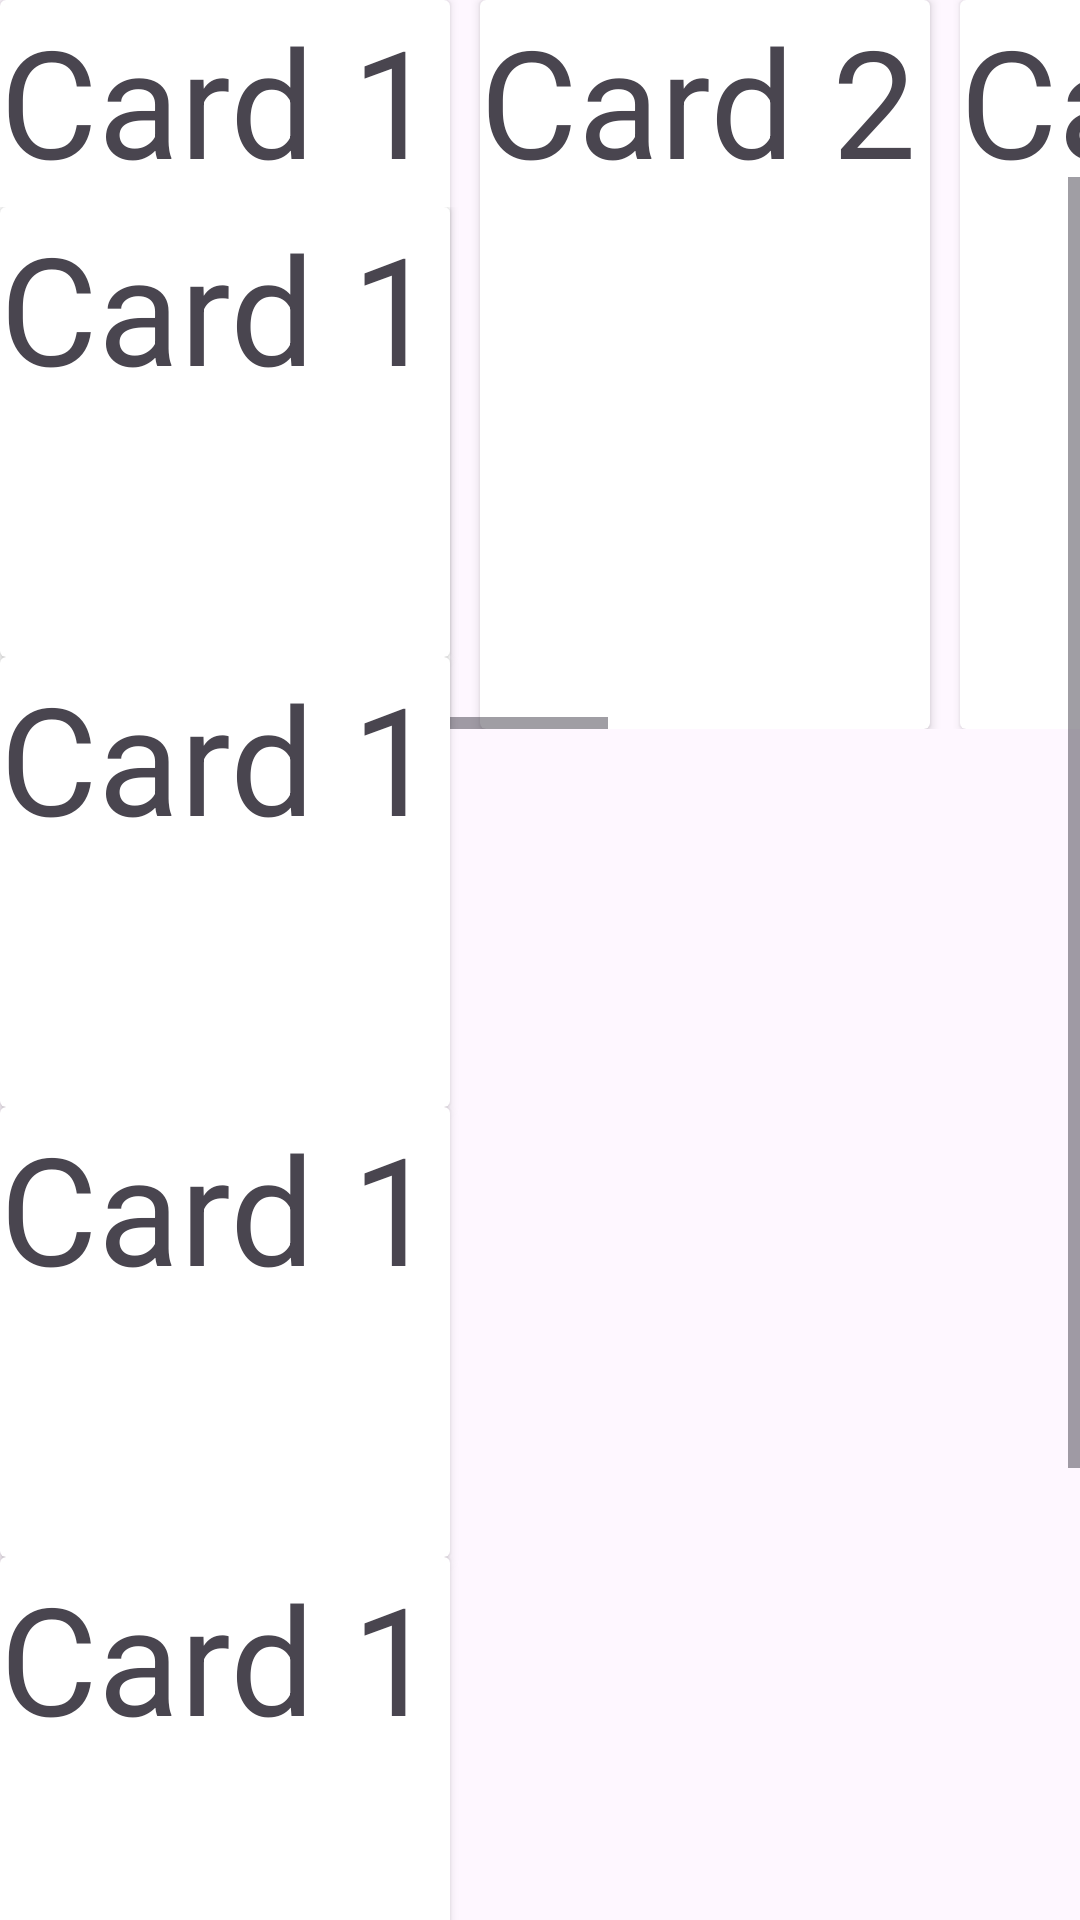

Android layout source for this screen:
<!-- AndroidManifest.xml: application theme Theme.DemoAppIT6 -->
<!-- res/layout/scrollpage.xml -->
<?xml version="1.0" encoding="utf-8"?>
<androidx.constraintlayout.widget.ConstraintLayout xmlns:android="http://schemas.android.com/apk/res/android"
    xmlns:app="http://schemas.android.com/apk/res-auto"
    xmlns:tools="http://schemas.android.com/tools"
    android:layout_width="match_parent"
    android:layout_height="match_parent">

    <HorizontalScrollView
        android:id="@+id/horizontalScrollView"
        android:layout_width="match_parent"
        android:layout_height="wrap_content"
        app:layout_constraintEnd_toEndOf="parent"
        app:layout_constraintStart_toStartOf="parent"
        app:layout_constraintTop_toTopOf="parent">

        <LinearLayout
            android:id="@+id/linearLayout6"
            android:layout_width="match_parent"
            android:layout_height="243dp"
            android:orientation="horizontal">

            <androidx.cardview.widget.CardView
                android:layout_width="150dp"
                android:layout_height="match_parent"
                android:layout_marginRight="10dp">


                <TextView
                    android:id="@+id/textView17"
                    android:layout_width="wrap_content"
                    android:layout_height="wrap_content"
                    android:text="Card 1"
                    android:textSize="50sp" />
            </androidx.cardview.widget.CardView>

            <androidx.cardview.widget.CardView
                android:layout_width="150dp"
                android:layout_height="match_parent"
                android:layout_marginRight="10dp">


                <TextView
                    android:id="@+id/texasdatView17"
                    android:layout_width="wrap_content"
                    android:layout_height="wrap_content"
                    android:text="Card 2"
                    android:textSize="50sp" />
            </androidx.cardview.widget.CardView>

            <androidx.cardview.widget.CardView
                android:layout_width="150dp"
                android:layout_height="match_parent"
                android:layout_marginRight="10dp">


                <TextView
                    android:id="@+id/textV23iew17"
                    android:layout_width="wrap_content"
                    android:layout_height="wrap_content"
                    android:text="Card 3"
                    android:textSize="50sp" />
            </androidx.cardview.widget.CardView>

            <androidx.cardview.widget.CardView
                android:layout_width="150dp"
                android:layout_height="match_parent"
                android:layout_marginRight="10dp">


                <TextView
                    android:id="@+id/textView2317"
                    android:layout_width="wrap_content"
                    android:layout_height="wrap_content"
                    android:text="Card 4"
                    android:textSize="50sp" />
            </androidx.cardview.widget.CardView>


        </LinearLayout>

    </HorizontalScrollView>


    <ScrollView
        android:layout_width="match_parent"
        android:layout_height="765dp"
        app:layout_constraintBottom_toBottomOf="parent"
        app:layout_constraintEnd_toEndOf="parent"
        app:layout_constraintStart_toStartOf="parent"
        app:layout_constraintTop_toBottomOf="@+id/horizontalScrollView">

        <LinearLayout
            android:layout_width="413dp"
            android:layout_height="759dp"
            android:layout_marginTop="10dp"
            android:orientation="vertical">

            <androidx.cardview.widget.CardView
                android:layout_width="150dp"
                android:layout_height="150dp"
                android:layout_marginRight="10dp">


                <TextView
                    android:id="@+id/tVieasdw17"
                    android:layout_width="wrap_content"
                    android:layout_height="wrap_content"
                    android:text="Card 1"
                    android:textSize="50sp" />
            </androidx.cardview.widget.CardView>

            <androidx.cardview.widget.CardView
                android:layout_width="150dp"
                android:layout_height="150dp"
                android:layout_marginRight="10dp">


                <TextView
                    android:id="@+id/qwe"
                    android:layout_width="wrap_content"
                    android:layout_height="wrap_content"
                    android:text="Card 1"
                    android:textSize="50sp" />
            </androidx.cardview.widget.CardView>

            <androidx.cardview.widget.CardView
                android:layout_width="150dp"
                android:layout_height="150dp"
                android:layout_marginRight="10dp">


                <TextView
                    android:id="@+id/tqweView17"
                    android:layout_width="wrap_content"
                    android:layout_height="wrap_content"
                    android:text="Card 1"
                    android:textSize="50sp" />
            </androidx.cardview.widget.CardView>

            <androidx.cardview.widget.CardView
                android:layout_width="150dp"
                android:layout_height="150dp"
                android:layout_marginRight="10dp">


                <TextView
                    android:id="@+id/tVasdiew17"
                    android:layout_width="wrap_content"
                    android:layout_height="wrap_content"
                    android:text="Card 1"
                    android:textSize="50sp" />
            </androidx.cardview.widget.CardView>

            <androidx.cardview.widget.CardView
                android:layout_width="150dp"
                android:layout_height="150dp"
                android:layout_marginRight="10dp">


                <TextView
                    android:id="@+id/tView1qwe7"
                    android:layout_width="wrap_content"
                    android:layout_height="wrap_content"
                    android:text="Card 1"
                    android:textSize="50sp" />
            </androidx.cardview.widget.CardView>

            <androidx.cardview.widget.CardView
                android:layout_width="150dp"
                android:layout_height="150dp"
                android:layout_marginRight="10dp">


                <TextView
                    android:id="@+id/tVqweiew17"
                    android:layout_width="wrap_content"
                    android:layout_height="wrap_content"
                    android:text="Card 1"
                    android:textSize="50sp" />
            </androidx.cardview.widget.CardView>

            <androidx.cardview.widget.CardView
                android:layout_width="150dp"
                android:layout_height="150dp"
                android:layout_marginRight="10dp">


                <TextView
                    android:id="@+id/asda"
                    android:layout_width="wrap_content"
                    android:layout_height="wrap_content"
                    android:text="Card 1"
                    android:textSize="50sp" />
            </androidx.cardview.widget.CardView>

            <androidx.cardview.widget.CardView
                android:layout_width="150dp"
                android:layout_height="150dp"
                android:layout_marginRight="10dp">


                <TextView
                    android:id="@+id/qweqwe"
                    android:layout_width="wrap_content"
                    android:layout_height="wrap_content"
                    android:text="Card 1"
                    android:textSize="50sp" />
            </androidx.cardview.widget.CardView>

            <androidx.cardview.widget.CardView
                android:layout_width="150dp"
                android:layout_height="150dp"
                android:layout_marginRight="10dp">


                <TextView
                    android:id="@+id/asdasd"
                    android:layout_width="wrap_content"
                    android:layout_height="wrap_content"
                    android:text="Card 1"
                    android:textSize="50sp" />
            </androidx.cardview.widget.CardView>


        </LinearLayout>
    </ScrollView>


</androidx.constraintlayout.widget.ConstraintLayout>
<!-- resources referenced by this layout -->
<resources>
  <style name="Theme.DemoAppIT6" parent="Base.Theme.DemoAppIT6" />
  <style name="Base.Theme.DemoAppIT6" parent="Theme.Material3.DayNight.NoActionBar">
          
          
      </style>
</resources>
